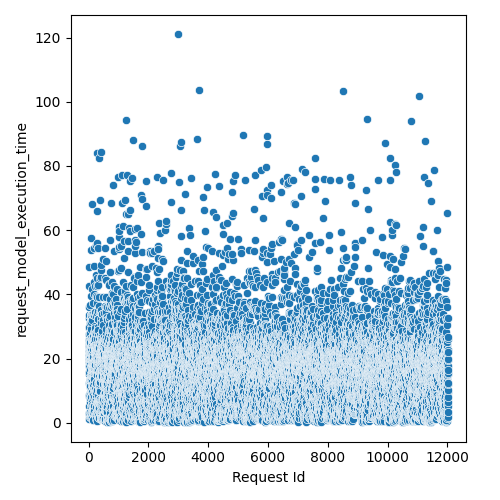

The table this chart was drawn from, first rows:
Request Id, request_model_execution_time
4, 2.802
5, 8.362
8, 19.09
3, 21.11
0, 23.61
1, 21.07
6, 25.94
7, 27.44
9, 29.63
2, 32.55
14, 5.296
24, 8.716
15, 12.44
13, 15.64
16, 15.18
10, 15.96
22, 17.83
21, 19.91
17, 22.47
12, 24.53
20, 23.96
19, 33.7
25, 27.63
23, 36.04
18, 42.55
11, 48.57
26, 1.305
28, 3.111
27, 29.94
36, 1.88
37, 9.225
33, 3.399
32, 12.9
34, 18.91
31, 21.44
35, 23.03
30, 24.33
29, 25.89
44, 11.08
45, 11.57
43, 12.34
41, 13.75
42, 13.49
39, 20.01
40, 22.35
38, 25.75
57, 6.497
56, 7.82
52, 11.48
46, 20.27
47, 20.96
54, 21.44
51, 21.58
48, 22.01
58, 18.6
49, 22.55
59, 20.33
55, 27.87
60, 24.91
53, 31.16
... 11,971 more rows
